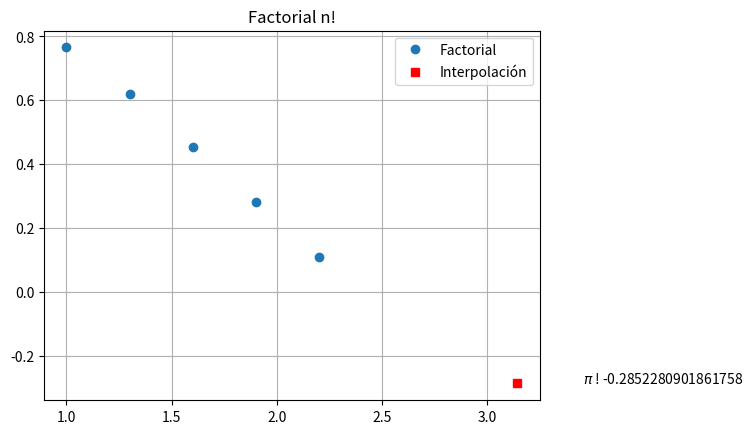

Here is the Python script that generated this plot:
#3.1 Interpolación de Neville

import numpy as np
import matplotlib . pyplot as plt
from decimal import*
#Ejercicio 2, datos
x=np.array ([1.0,1.3,1.6,1.9,2.2])
y=np.array ([0.7651977,0.6200860,0.4554022,0.2818186,0.1103623])
n=x.size
G=np.zeros (( n, n))
xi=np.pi
yi=0
 #Calculo de interpolaciones 
G[:,0]=y
for i in range (1, n):
    for j in range (1, i+1):
         G [i , j ]=(( xi - x [i - j ]) * G [i ,j -1] -( xi - x [ i ]) * G [i -1 ,j -1]) /( x [ i ] - x[i - j ])
         yi=G[i,i]
         if abs(G[i,i]-G[i-1, i-1]) <1e-5:
             exit
# Salida
np.set_printoptions(precision=5)
print(G)

print(yi)

#Gráfica
plt.plot (x,y,'o')
plt.plot (xi,yi,'sr')
plt.text (xi+0.3,yi,' $\pi$ ! ' + str(yi))
plt.title ('Factorial n!')
plt.legend (['Factorial','Interpolación'])
plt.grid ( True )
plt.show ()